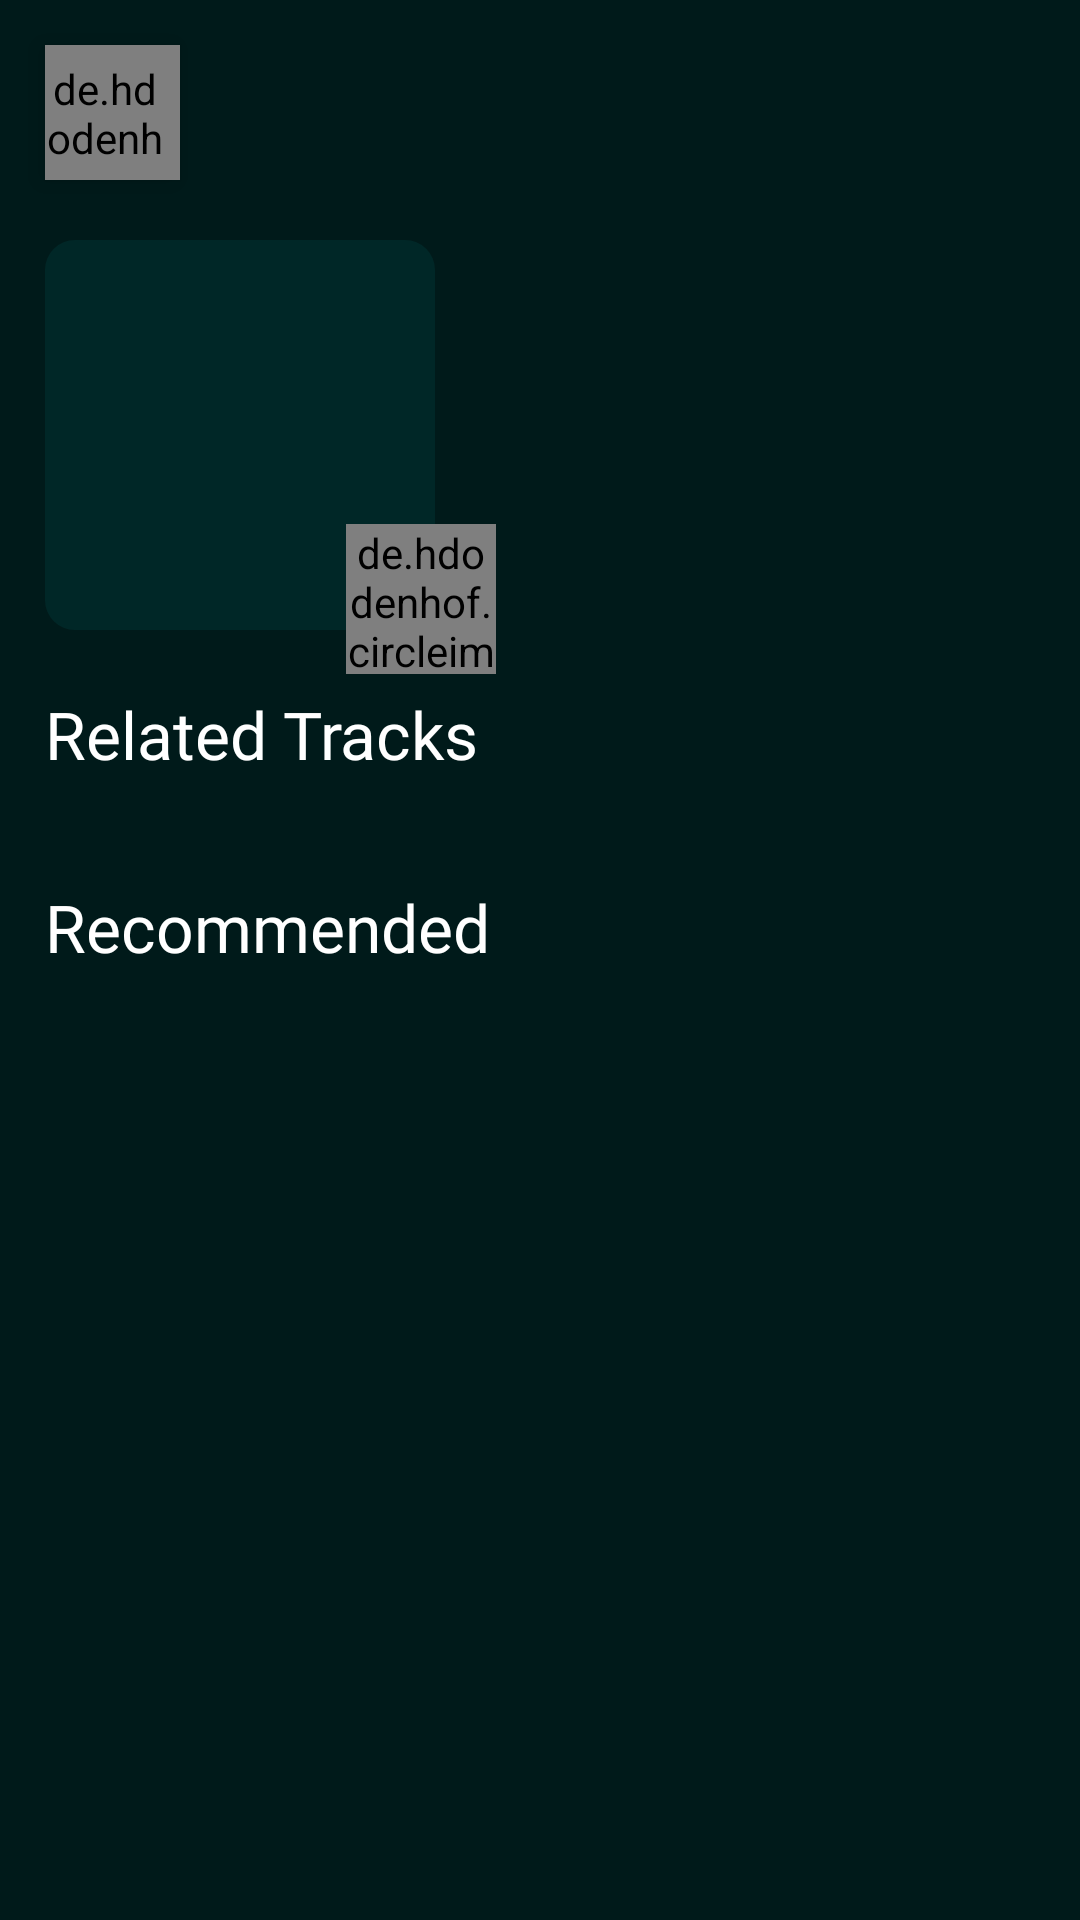

Reconstruct the res/layout file that produces this screen, plus the resources it refers to.
<!-- AndroidManifest.xml: application theme Theme.MusicPlayer -->
<!-- res/layout/activity_single_track.xml -->
<?xml version="1.0" encoding="utf-8"?>
<RelativeLayout xmlns:android="http://schemas.android.com/apk/res/android"
    xmlns:app="http://schemas.android.com/apk/res-auto"
    xmlns:tools="http://schemas.android.com/tools"
    android:layout_width="match_parent"
    android:layout_height="match_parent"
    android:background="@color/bLight_4"
    tools:context=".SingleTrack.SingleTrack">

    <ScrollView
        android:layout_width="match_parent"
        android:layout_height="match_parent"
        android:scrollbars="none">

        <RelativeLayout
            android:layout_width="match_parent"
            android:layout_height="wrap_content">

            <de.hdodenhof.circleimageview.CircleImageView
                android:id="@+id/backFromSingleTracks"
                android:layout_width="45dp"
                android:layout_height="45dp"
                android:layout_alignParentStart="true"
                android:layout_alignParentTop="true"
                android:layout_marginStart="15dp"
                android:layout_marginTop="15dp"
                android:background="@drawable/oval_shape_item"
                android:elevation="5dp"
                android:outlineAmbientShadowColor="@color/black"
                android:outlineSpotShadowColor="@color/black"
                android:paddingTop="5dp"
                android:paddingEnd="5dp"
                android:paddingBottom="5dp"
                android:src="@drawable/back"
                android:tint="@color/white" />


            <com.google.android.material.imageview.ShapeableImageView
                android:id="@+id/kghjkhjgvfbn"
                android:layout_width="130dp"
                android:layout_height="130dp"
                android:layout_below="@id/backFromSingleTracks"
                android:layout_alignParentStart="true"
                android:layout_marginStart="15dp"
                android:layout_marginTop="20dp"
                android:background="@color/bLight_6"
                app:shapeAppearanceOverlay="@style/roundedImageview" />

            <com.google.android.material.imageview.ShapeableImageView
                android:id="@+id/trackImgSingleTrack"
                android:layout_width="120dp"
                android:layout_height="120dp"
                android:layout_alignStart="@+id/kghjkhjgvfbn"
                android:layout_alignTop="@+id/kghjkhjgvfbn"
                android:layout_alignEnd="@+id/kghjkhjgvfbn"
                android:layout_alignBottom="@+id/kghjkhjgvfbn"
                android:layout_marginStart="5dp"
                android:layout_marginTop="5dp"
                android:layout_marginEnd="5dp"
                android:layout_marginBottom="5dp"
                app:shapeAppearanceOverlay="@style/roundedImageview" />

            <TextView
                android:id="@+id/titleSingleTrack"
                android:layout_width="match_parent"
                android:layout_height="wrap_content"
                android:layout_alignTop="@+id/kghjkhjgvfbn"
                android:layout_marginStart="10dp"
                android:layout_marginTop="5dp"
                android:layout_marginEnd="15dp"
                android:layout_toEndOf="@+id/kghjkhjgvfbn"
                android:fontFamily="@font/inter_semibold"
                android:textColor="@color/white"
                android:textSize="22dp" />

            <de.hdodenhof.circleimageview.CircleImageView
                android:layout_width="50dp"
                android:layout_height="50dp"
                android:layout_alignBottom="@+id/kghjkhjgvfbn"
                android:layout_marginStart="-30dp"
                android:layout_marginBottom="-15dp"
                android:layout_toEndOf="@+id/kghjkhjgvfbn"
                android:src="@drawable/playbutton" />

            <TextView
                android:id="@+id/gvhjjhghj"
                android:layout_width="wrap_content"
                android:layout_height="wrap_content"
                android:layout_below="@+id/kghjkhjgvfbn"
                android:layout_marginStart="15dp"
                android:layout_marginTop="20dp"
                android:fontFamily="@font/inter_medium"
                android:text="Related Tracks"
                android:textColor="@color/white"
                android:textSize="22dp" />

            <RelativeLayout
                android:id="@+id/lkjhgkbhgvhbn"
                android:layout_width="match_parent"
                android:layout_height="wrap_content"
                android:layout_below="@+id/gvhjjhghj">

                <androidx.recyclerview.widget.RecyclerView
                    android:id="@+id/tracksRecyclerviewSingleTracks"
                    android:layout_width="match_parent"
                    android:layout_height="wrap_content"
                    android:layout_alignParentStart="true"
                    android:layout_alignParentTop="true"
                    android:layout_alignParentEnd="true"
                    android:layout_marginStart="15dp"
                    android:layout_marginTop="15dp"
                    android:layout_marginEnd="15dp" />

                <ProgressBar
                    android:id="@+id/tracksLoadingProgressbarSingleTracks"
                    android:layout_width="65dp"
                    android:layout_height="65dp"
                    android:layout_alignParentStart="true"
                    android:layout_alignParentTop="true"
                    android:layout_alignParentEnd="true"
                    android:layout_marginTop="50dp"
                    android:layout_marginBottom="50dp"
                    android:indeterminateDrawable="@drawable/custom_progressbar"
                    android:visibility="gone" />
            </RelativeLayout>

            <TextView
                android:id="@+id/fsdfsfdguyhjk"
                android:layout_width="wrap_content"
                android:layout_height="wrap_content"
                android:layout_below="@+id/lkjhgkbhgvhbn"
                android:layout_marginStart="15dp"
                android:layout_marginTop="20dp"
                android:fontFamily="@font/inter_medium"
                android:text="Recommended"
                android:textColor="@color/white"
                android:textSize="22dp" />

            <RelativeLayout
                android:layout_width="match_parent"
                android:layout_height="wrap_content"
                android:layout_below="@+id/fsdfsfdguyhjk">


                <androidx.recyclerview.widget.RecyclerView
                    android:id="@+id/moreTracksByArtistRecyclerview"
                    android:layout_width="match_parent"
                    android:layout_alignParentTop="true"
                    android:layout_alignParentStart="true"
                    android:layout_alignParentEnd="true"
                    android:layout_height="wrap_content"
                    android:layout_marginStart="15dp"
                    android:layout_marginTop="15dp"
                    android:paddingBottom="50dp" />

                <ProgressBar
                    android:id="@+id/recommendedProgressbarSingleTracks"
                    android:layout_width="65dp"
                    android:layout_height="65dp"
                    android:layout_alignParentStart="true"
                    android:layout_alignParentTop="true"
                    android:layout_alignParentEnd="true"
                    android:layout_marginTop="50dp"
                    android:layout_marginBottom="50dp"
                    android:indeterminateDrawable="@drawable/custom_progressbar"
                    android:visibility="gone" />
            </RelativeLayout>
        </RelativeLayout>
    </ScrollView>
</RelativeLayout>
<!-- resources referenced by this layout -->
<resources>
  <color name="bLight_4">#001a1a</color>
  <color name="bLight_6">#002727</color>
  <color name="black">#FF000000</color>
  <color name="white">#FFFFFFFF</color>
  <!-- drawable custom_progressbar (drawable) -->
  <?xml version="1.0" encoding="utf-8"?>
  <rotate xmlns:android="http://schemas.android.com/apk/res/android"
      android:fromDegrees="0"
      android:pivotX="50%"
      android:pivotY="50%"
      android:duration="1"
      android:toDegrees="360" >
  
      <shape
          android:innerRadiusRatio="3"
          android:shape="ring"
          android:thicknessRatio="13"
          android:useLevel="false" >
          <size
              android:height="40dip"
              android:width="40dip" />
  
          <gradient
              android:centerY="0.50"
              android:endColor="@color/bLight_6"
              android:startColor="@color/bLight_4"
              android:type="sweep"
              android:useLevel="false" />
      </shape>
  
  </rotate>
  <!-- drawable oval_shape_item (drawable) -->
  <?xml version="1.0" encoding="utf-8"?>
  <selector xmlns:android="http://schemas.android.com/apk/res/android">
      <item>
          <shape android:shape="oval">
              <solid android:color="@color/bLight_6"/>
          </shape>
      </item>
  </selector>
  <!-- drawable playbutton: png bitmap (drawable, 15528 bytes) -->
  <style name="roundedImageview" parent="">
          <item name="cornerFamily">rounded</item>
          <item name="cornerSize">10dp</item>
          <item name="color">@color/white</item>
      </style>
  <style name="Theme.MusicPlayer" parent="Base.Theme.MusicPlayer" />
  <style name="Base.Theme.MusicPlayer" parent="Theme.AppCompat.NoActionBar">
          
          
      </style>
</resources>
